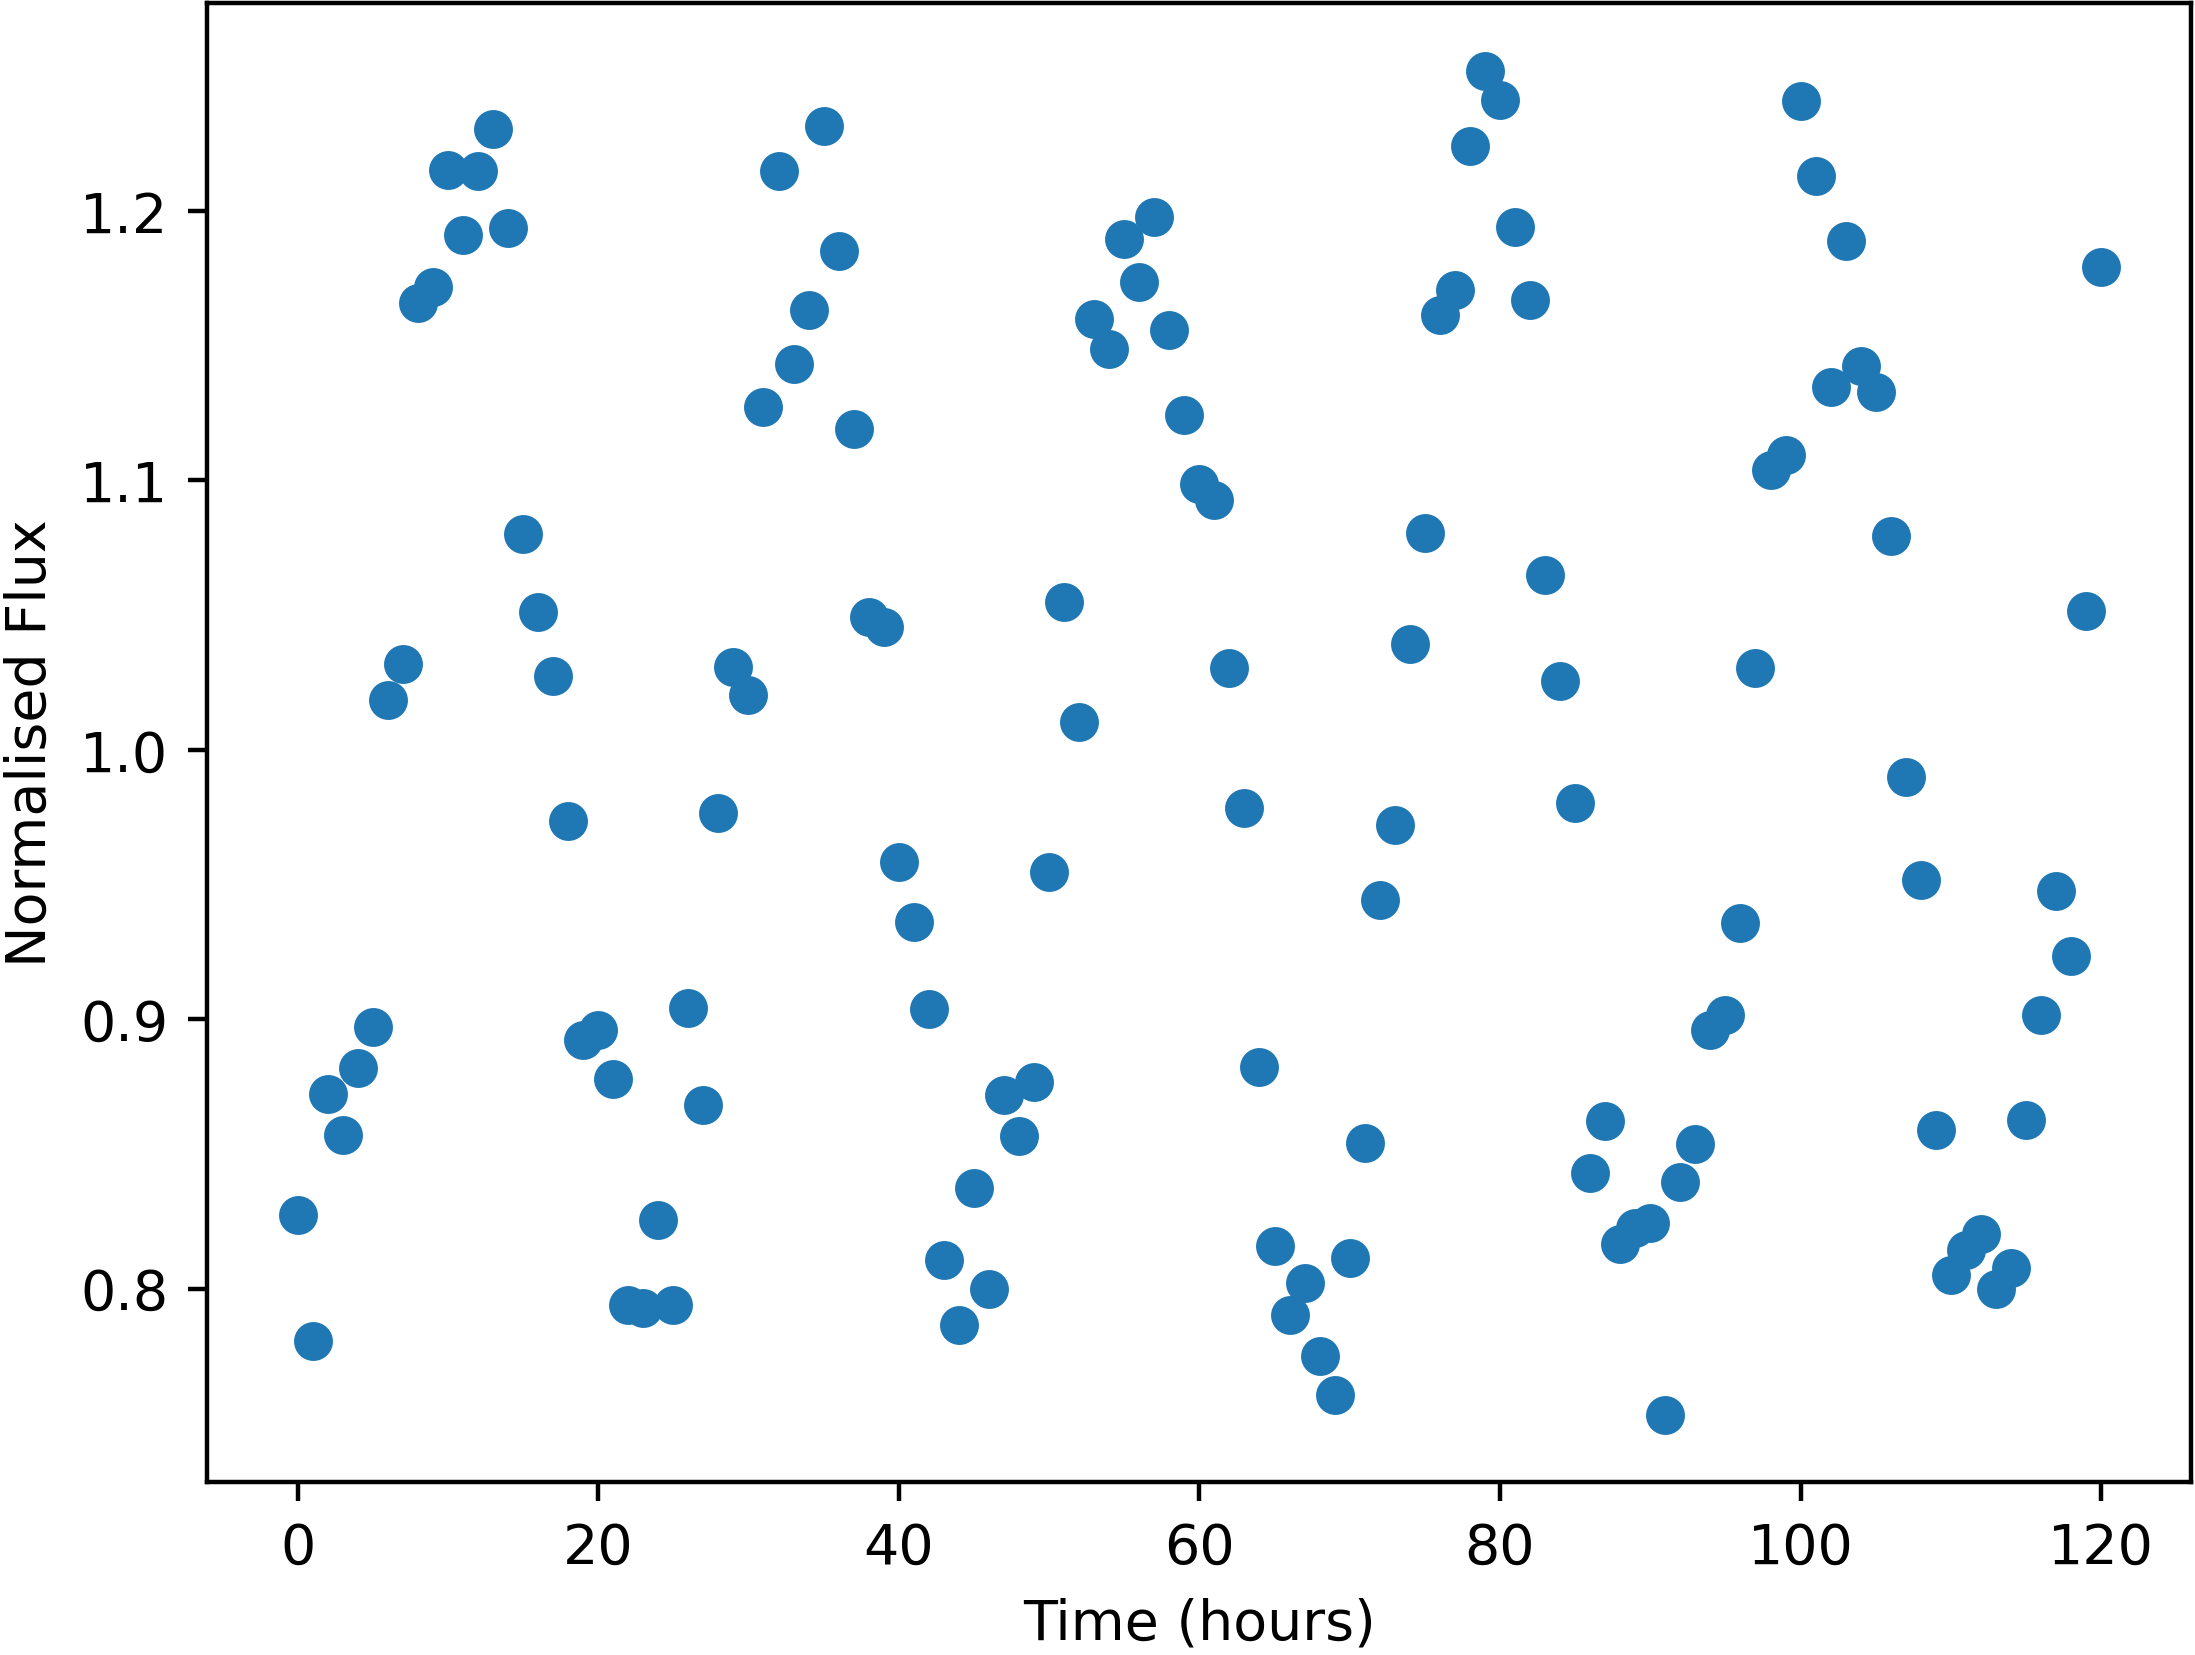

The table this chart was drawn from, first rows:
Time, NormalisedFlux
0.0, 0.8275
1.0, 0.7804
2.0, 0.8723
3.0, 0.857
4.0, 0.882
5.0, 0.897
6.0, 1.019
7.0, 1.032
8.0, 1.166
9.0, 1.172
10.0, 1.215
11.0, 1.191
12.0, 1.215
13.0, 1.23
14.0, 1.194
15.0, 1.08
16.0, 1.051
17.0, 1.027
18.0, 0.9738
19.0, 0.8923
20.0, 0.8958
21.0, 0.8779
22.0, 0.7938
23.0, 0.793
24.0, 0.8256
25.0, 0.7938
26.0, 0.904
27.0, 0.8682
28.0, 0.9766
29.0, 1.031
30.0, 1.02
31.0, 1.127
32.0, 1.215
33.0, 1.143
34.0, 1.163
35.0, 1.232
36.0, 1.185
37.0, 1.119
38.0, 1.049
39.0, 1.046
40.0, 0.9583
41.0, 0.9361
42.0, 0.9039
43.0, 0.8108
44.0, 0.7866
45.0, 0.8374
46.0, 0.7998
47.0, 0.8718
48.0, 0.8567
49.0, 0.8766
50.0, 0.9548
51.0, 1.055
52.0, 1.011
53.0, 1.16
54.0, 1.149
55.0, 1.19
56.0, 1.174
57.0, 1.198
58.0, 1.156
59.0, 1.124
... 61 more rows
